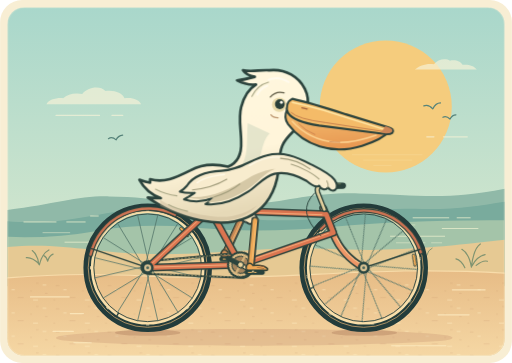
t = 0.00 s
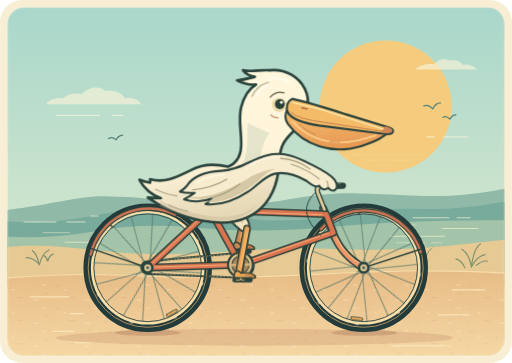
t = 0.24 s
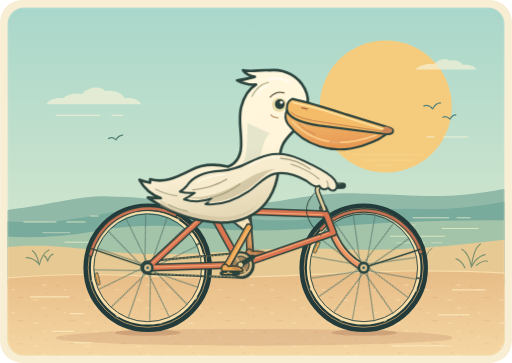
t = 0.48 s
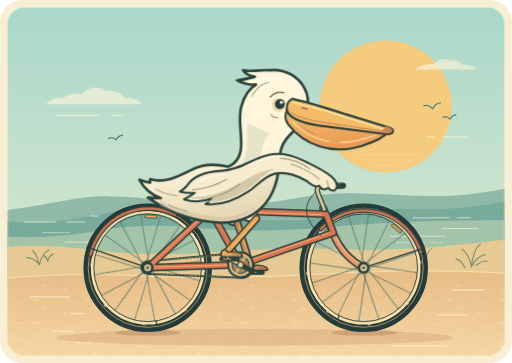
t = 0.73 s
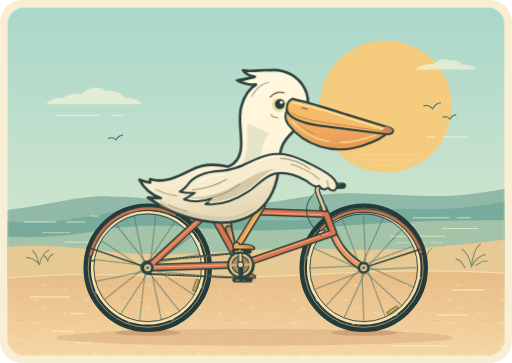
t = 0.97 s
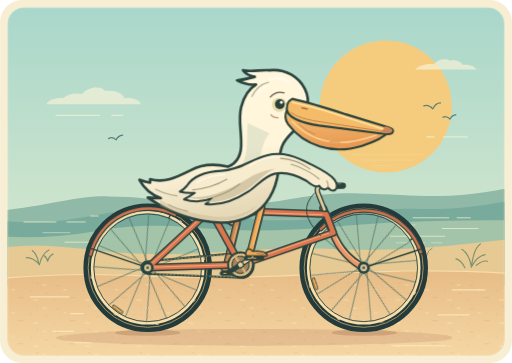
t = 1.21 s

The animated SVG that drew these frames (rendered in a browser with its animation timeline set to each time). Animation: 7 CSS @keyframes rules; one cycle of 1.45 s, repeats indefinitely.

<svg xmlns="http://www.w3.org/2000/svg" viewBox="0 0 860 610" width="860" height="610"
     role="img" aria-labelledby="title description">
  <title id="title">Pelican on a bicycle</title>
  <desc id="description">A white pelican pedals an orange bicycle along a sunny coast. Its webbed feet follow the pedals as the wheels spin.</desc>
  <defs>
    <clipPath id="picture">
      <rect x="12" y="12" width="836" height="586" rx="29"/>
    </clipPath>
    <linearGradient id="sky" x2="0" y2="1">
      <stop stop-color="#a9d7cb"/>
      <stop offset="1" stop-color="#e6edce"/>
    </linearGradient>
    <linearGradient id="road" x2="0" y2="1">
      <stop stop-color="#e7bc86"/>
      <stop offset="1" stop-color="#f5d7a4"/>
    </linearGradient>
    <linearGradient id="plumage" x1="0" x2=".24" y1="0" y2="1">
      <stop stop-color="#fff8df"/>
      <stop offset=".64" stop-color="#fff5da"/>
      <stop offset="1" stop-color="#e6d9b7"/>
    </linearGradient>
    <linearGradient id="pouch" x2=".2" y2="1">
      <stop stop-color="#f5bf70"/>
      <stop offset="1" stop-color="#e89953"/>
    </linearGradient>
    <pattern id="sand-grain" width="87" height="39" patternUnits="userSpaceOnUse">
      <path d="M7 12h5m18 20h9m22-24h3m12 17h3m-28-4h2M3 36h2" fill="none"
            stroke="#a86e50" stroke-linecap="round" opacity=".24"/>
      <path d="M20 19h4m32 17h7m9-25h5" fill="none" stroke="#fff0c7"
            stroke-width="1.3" stroke-linecap="round" opacity=".65"/>
    </pattern>
    <g id="wheel">
      <circle r="101" fill="none" stroke="#233c3b" stroke-width="14"/>
      <circle r="100" fill="none" stroke="#ba9a69" stroke-width="1.5"/>
      <circle r="93.5" fill="none" stroke="#f9dfaa" stroke-width="4"/>
      <circle r="90.5" fill="none" stroke="#344c47" stroke-width="1.6"/>
    </g>
    <g id="spoke-pair" fill="none" stroke-linecap="round">
      <path d="M-4-4 17-89M4 2-17-89" stroke="#52746a" stroke-width="1.3"/>
      <path d="M-2-96h4" stroke="#ffe7b5" stroke-width="1.5"/>
    </g>
    <g id="spokes">
      <use href="#spoke-pair"/><use href="#spoke-pair" transform="rotate(45)"/>
      <use href="#spoke-pair" transform="rotate(90)"/><use href="#spoke-pair" transform="rotate(135)"/>
      <use href="#spoke-pair" transform="rotate(180)"/><use href="#spoke-pair" transform="rotate(225)"/>
      <use href="#spoke-pair" transform="rotate(270)"/><use href="#spoke-pair" transform="rotate(315)"/>
      <path d="M56-66 67-55" fill="none" stroke="#25403d" stroke-width="6" stroke-linecap="round"/>
      <path d="M56-66 67-55" fill="none" stroke="#f1ac57" stroke-width="3.5" stroke-linecap="round"/>
      <path d="M-52 81l3-5" stroke="#25403d" stroke-width="2.2" stroke-linecap="round"/>
    </g>
    <g id="hub">
      <circle r="10.2" fill="#2a4540"/>
      <circle r="5.8" fill="#dac393"/>
      <circle r="2.4" fill="#46645a"/>
    </g>
    <g id="thigh">
      <path d="M0-12C22-16 42-13 60-9C71-7 73 6 64 10C42 15 18 18 0 13Z"
            fill="currentColor" stroke="#314541" stroke-width="3.4"/>
      <path d="m35-9 13 2m-5 5 13 2" stroke="#9f8663" stroke-width="1.4" opacity=".46"/>
    </g>
    <g id="shin">
      <path d="M0 0H78" stroke="#3a463d" stroke-width="13" stroke-linecap="round"/>
      <path d="M0 0H78" stroke="currentColor" stroke-width="7.5" stroke-linecap="round"/>
      <path d="M6-1.5H65" stroke="#f7c982" stroke-width="1.5" opacity=".75" stroke-linecap="round"/>
    </g>
    <g id="foot">
      <path d="M-9-13C-6-15-2-13 0-10C6-11 11-11 18-9L23-6C25-5 25-2 22-2L-8-2C-12-2-14-7-9-13Z"
            fill="currentColor" stroke="#3b4639" stroke-width="2.7" stroke-linejoin="round"/>
      <path d="m7-7 11 2m-6-5 7 2" fill="none" stroke="#9c633e" stroke-width="1.2" stroke-linecap="round"/>
      <rect x="-14" y="-2" width="33" height="7" rx="3" fill="#2a423c"/>
      <path d="M-8 1.5h13" stroke="#efb767" stroke-width="1.6" stroke-linecap="round"/>
      <circle r="2.25" fill="#f3d397"/>
    </g>
  </defs>
  <style>
    .outline {
      stroke: #2b433d;
      stroke-linecap: round;
      stroke-linejoin: round;
    }

    @media (prefers-reduced-motion: no-preference) {
      .wheel-spokes {
        animation: spin 820ms linear infinite;
      }

      .rear-spokes { transform-origin: 248px 450px; }
      .front-spokes { transform-origin: 611px 450px; }

      .pedal-motion {
        animation-duration: 1450ms;
        animation-timing-function: linear;
        animation-iteration-count: infinite;
      }

      .crank {
        animation-name: spin;
        transform-origin: 404px 445px;
      }

      /* Both feet trace the crank circle, with the far leg half a turn ahead. */
      .far-thigh { animation-name: far-thigh; }
      @keyframes far-thigh {
        0.0000% { transform: translate(350.00px, 326.00px) rotate(25.18deg); }
        4.1667% { transform: translate(350.00px, 326.00px) rotate(20.00deg); }
        8.3333% { transform: translate(350.00px, 326.00px) rotate(15.32deg); }
        12.5000% { transform: translate(350.00px, 326.00px) rotate(11.63deg); }
        16.6667% { transform: translate(350.00px, 326.00px) rotate(9.40deg); }
        20.8333% { transform: translate(350.00px, 326.00px) rotate(8.89deg); }
        25.0000% { transform: translate(350.00px, 326.00px) rotate(10.18deg); }
        29.1667% { transform: translate(350.00px, 326.00px) rotate(13.13deg); }
        33.3333% { transform: translate(350.00px, 326.00px) rotate(17.53deg); }
        37.5000% { transform: translate(350.00px, 326.00px) rotate(23.10deg); }
        41.6667% { transform: translate(350.00px, 326.00px) rotate(29.60deg); }
        45.8333% { transform: translate(350.00px, 326.00px) rotate(36.80deg); }
        50.0000% { transform: translate(350.00px, 326.00px) rotate(44.46deg); }
        54.1667% { transform: translate(350.00px, 326.00px) rotate(52.34deg); }
        58.3333% { transform: translate(350.00px, 326.00px) rotate(59.70deg); }
        62.5000% { transform: translate(350.00px, 326.00px) rotate(62.29deg); }
        66.6667% { transform: translate(350.00px, 326.00px) rotate(59.82deg); }
        70.8333% { transform: translate(350.00px, 326.00px) rotate(56.50deg); }
        75.0000% { transform: translate(350.00px, 326.00px) rotate(52.88deg); }
        79.1667% { transform: translate(350.00px, 326.00px) rotate(49.01deg); }
        83.3333% { transform: translate(350.00px, 326.00px) rotate(44.85deg); }
        87.5000% { transform: translate(350.00px, 326.00px) rotate(40.37deg); }
        91.6667% { transform: translate(350.00px, 326.00px) rotate(35.56deg); }
        95.8333% { transform: translate(350.00px, 326.00px) rotate(30.46deg); }
        100.0000% { transform: translate(350.00px, 326.00px) rotate(25.18deg); }
      }
      .far-shin { animation-name: far-shin; }
      @keyframes far-shin {
        0.0000% { transform: translate(411.54px, 354.93px) rotate(114.81deg); }
        4.1667% { transform: translate(413.90px, 349.25px) rotate(113.78deg); }
        8.3333% { transform: translate(415.58px, 343.96px) rotate(111.28deg); }
        12.5000% { transform: translate(416.60px, 339.71px) rotate(107.63deg); }
        16.6667% { transform: translate(417.09px, 337.10px) rotate(103.29deg); }
        20.8333% { transform: translate(417.18px, 336.51px) rotate(98.69deg); }
        25.0000% { transform: translate(416.93px, 338.02px) rotate(94.16deg); }
        29.1667% { transform: translate(416.22px, 341.45px) rotate(89.89deg); }
        33.3333% { transform: translate(414.84px, 346.48px) rotate(85.95deg); }
        37.5000% { transform: translate(412.55px, 352.68px) rotate(82.33deg); }
        41.6667% { transform: translate(409.12px, 359.59px) rotate(79.02deg); }
        45.8333% { transform: translate(404.45px, 366.73px) rotate(75.95deg); }
        50.0000% { transform: translate(398.53px, 373.63px) rotate(73.11deg); }
        54.1667% { transform: translate(391.55px, 379.83px) rotate(70.53deg); }
        58.3333% { transform: translate(384.31px, 384.71px) rotate(68.64deg); }
        62.5000% { transform: translate(381.62px, 386.20px) rotate(71.00deg); }
        66.6667% { transform: translate(384.18px, 384.78px) rotate(77.67deg); }
        70.8333% { transform: translate(387.53px, 382.71px) rotate(84.80deg); }
        75.0000% { transform: translate(391.03px, 380.22px) rotate(91.69deg); }
        79.1667% { transform: translate(394.60px, 377.33px) rotate(98.09deg); }
        83.3333% { transform: translate(398.21px, 373.96px) rotate(103.77deg); }
        87.5000% { transform: translate(401.80px, 370.05px) rotate(108.50deg); }
        91.6667% { transform: translate(405.32px, 365.55px) rotate(112.06deg); }
        95.8333% { transform: translate(408.62px, 360.47px) rotate(114.22deg); }
        100.0000% { transform: translate(411.54px, 354.93px) rotate(114.81deg); }
      }
      .far-foot { animation-name: far-foot; }
      @keyframes far-foot {
        0.0000% { transform: translate(382.81px, 433.73px); }
        4.1667% { transform: translate(386.45px, 428.63px); }
        8.3333% { transform: translate(391.28px, 424.65px); }
        12.5000% { transform: translate(396.98px, 422.05px); }
        16.6667% { transform: translate(403.16px, 421.01px); }
        20.8333% { transform: translate(409.40px, 421.62px); }
        25.0000% { transform: translate(415.27px, 423.81px); }
        29.1667% { transform: translate(420.37px, 427.45px); }
        33.3333% { transform: translate(424.35px, 432.28px); }
        37.5000% { transform: translate(426.95px, 437.98px); }
        41.6667% { transform: translate(427.99px, 444.16px); }
        45.8333% { transform: translate(427.38px, 450.40px); }
        50.0000% { transform: translate(425.19px, 456.27px); }
        54.1667% { transform: translate(421.55px, 461.37px); }
        58.3333% { transform: translate(416.72px, 465.35px); }
        62.5000% { transform: translate(411.02px, 467.95px); }
        66.6667% { transform: translate(404.84px, 468.99px); }
        70.8333% { transform: translate(398.60px, 468.38px); }
        75.0000% { transform: translate(392.73px, 466.19px); }
        79.1667% { transform: translate(387.63px, 462.55px); }
        83.3333% { transform: translate(383.65px, 457.72px); }
        87.5000% { transform: translate(381.05px, 452.02px); }
        91.6667% { transform: translate(380.01px, 445.84px); }
        95.8333% { transform: translate(380.62px, 439.60px); }
        100.0000% { transform: translate(382.81px, 433.73px); }
      }

      .near-thigh { animation-name: near-thigh; }
      @keyframes near-thigh {
        0.0000% { transform: translate(374.00px, 330.00px) rotate(36.67deg); }
        4.1667% { transform: translate(374.00px, 330.00px) rotate(42.19deg); }
        8.3333% { transform: translate(374.00px, 330.00px) rotate(47.00deg); }
        12.5000% { transform: translate(374.00px, 330.00px) rotate(50.68deg); }
        16.6667% { transform: translate(374.00px, 330.00px) rotate(52.96deg); }
        20.8333% { transform: translate(374.00px, 330.00px) rotate(53.80deg); }
        25.0000% { transform: translate(374.00px, 330.00px) rotate(53.39deg); }
        29.1667% { transform: translate(374.00px, 330.00px) rotate(51.95deg); }
        33.3333% { transform: translate(374.00px, 330.00px) rotate(49.64deg); }
        37.5000% { transform: translate(374.00px, 330.00px) rotate(46.59deg); }
        41.6667% { transform: translate(374.00px, 330.00px) rotate(42.84deg); }
        45.8333% { transform: translate(374.00px, 330.00px) rotate(38.44deg); }
        50.0000% { transform: translate(374.00px, 330.00px) rotate(33.48deg); }
        54.1667% { transform: translate(374.00px, 330.00px) rotate(28.14deg); }
        58.3333% { transform: translate(374.00px, 330.00px) rotate(22.76deg); }
        62.5000% { transform: translate(374.00px, 330.00px) rotate(17.87deg); }
        66.6667% { transform: translate(374.00px, 330.00px) rotate(14.07deg); }
        70.8333% { transform: translate(374.00px, 330.00px) rotate(11.87deg); }
        75.0000% { transform: translate(374.00px, 330.00px) rotate(11.49deg); }
        79.1667% { transform: translate(374.00px, 330.00px) rotate(12.92deg); }
        83.3333% { transform: translate(374.00px, 330.00px) rotate(15.91deg); }
        87.5000% { transform: translate(374.00px, 330.00px) rotate(20.14deg); }
        91.6667% { transform: translate(374.00px, 330.00px) rotate(25.26deg); }
        95.8333% { transform: translate(374.00px, 330.00px) rotate(30.90deg); }
        100.0000% { transform: translate(374.00px, 330.00px) rotate(36.67deg); }
      }
      .near-shin { animation-name: near-shin; }
      @keyframes near-shin {
        0.0000% { transform: translate(428.54px, 370.61px) rotate(95.41deg); }
        4.1667% { transform: translate(424.38px, 375.67px) rotate(95.02deg); }
        8.3333% { transform: translate(420.38px, 379.73px) rotate(95.64deg); }
        12.5000% { transform: translate(417.09px, 382.60px) rotate(97.42deg); }
        16.6667% { transform: translate(414.97px, 384.28px) rotate(100.44deg); }
        20.8333% { transform: translate(414.16px, 384.88px) rotate(104.52deg); }
        25.0000% { transform: translate(414.55px, 384.59px) rotate(109.33deg); }
        29.1667% { transform: translate(415.91px, 383.55px) rotate(114.45deg); }
        33.3333% { transform: translate(418.03px, 381.82px) rotate(119.48deg); }
        37.5000% { transform: translate(420.73px, 379.40px) rotate(124.06deg); }
        41.6667% { transform: translate(423.86px, 376.24px) rotate(127.84deg); }
        45.8333% { transform: translate(427.26px, 372.28px) rotate(130.49deg); }
        50.0000% { transform: translate(430.72px, 367.51px) rotate(131.72deg); }
        54.1667% { transform: translate(433.96px, 362.07px) rotate(131.34deg); }
        58.3333% { transform: translate(436.71px, 356.30px) rotate(129.32deg); }
        62.5000% { transform: translate(438.72px, 350.87px) rotate(125.90deg); }
        66.6667% { transform: translate(439.96px, 346.53px) rotate(121.54deg); }
        70.8333% { transform: translate(440.55px, 343.98px) rotate(116.78deg); }
        75.0000% { transform: translate(440.64px, 343.55px) rotate(112.12deg); }
        79.1667% { transform: translate(440.28px, 345.20px) rotate(107.85deg); }
        83.3333% { transform: translate(439.39px, 348.64px) rotate(104.13deg); }
        87.5000% { transform: translate(437.84px, 353.42px) rotate(101.00deg); }
        91.6667% { transform: translate(435.50px, 359.02px) rotate(98.49deg); }
        95.8333% { transform: translate(432.35px, 364.92px) rotate(96.60deg); }
        100.0000% { transform: translate(428.54px, 370.61px) rotate(95.41deg); }
      }
      .near-foot { animation-name: near-foot; }
      @keyframes near-foot {
        0.0000% { transform: translate(425.19px, 456.27px); }
        4.1667% { transform: translate(421.55px, 461.37px); }
        8.3333% { transform: translate(416.72px, 465.35px); }
        12.5000% { transform: translate(411.02px, 467.95px); }
        16.6667% { transform: translate(404.84px, 468.99px); }
        20.8333% { transform: translate(398.60px, 468.38px); }
        25.0000% { transform: translate(392.73px, 466.19px); }
        29.1667% { transform: translate(387.63px, 462.55px); }
        33.3333% { transform: translate(383.65px, 457.72px); }
        37.5000% { transform: translate(381.05px, 452.02px); }
        41.6667% { transform: translate(380.01px, 445.84px); }
        45.8333% { transform: translate(380.62px, 439.60px); }
        50.0000% { transform: translate(382.81px, 433.73px); }
        54.1667% { transform: translate(386.45px, 428.63px); }
        58.3333% { transform: translate(391.28px, 424.65px); }
        62.5000% { transform: translate(396.98px, 422.05px); }
        66.6667% { transform: translate(403.16px, 421.01px); }
        70.8333% { transform: translate(409.40px, 421.62px); }
        75.0000% { transform: translate(415.27px, 423.81px); }
        79.1667% { transform: translate(420.37px, 427.45px); }
        83.3333% { transform: translate(424.35px, 432.28px); }
        87.5000% { transform: translate(426.95px, 437.98px); }
        91.6667% { transform: translate(427.99px, 444.16px); }
        95.8333% { transform: translate(427.38px, 450.40px); }
        100.0000% { transform: translate(425.19px, 456.27px); }
      }
      @keyframes spin {
        from { transform: rotate(0deg); }
        to { transform: rotate(360deg); }
      }
    }
  </style>

  <rect width="860" height="610" rx="37" fill="#f8eed4"/>
  <g clip-path="url(#picture)">
    <path d="M12 12h836v586H12z" fill="url(#sky)"/>
    <circle cx="648" cy="179" r="111" fill="#f5cc7d"/>
    <path d="M592 260h117m-98 9h81m-64 9h29" stroke="#f9dea1" stroke-linecap="round" opacity=".64"/>

    <g fill="#f7f3d8" opacity=".68">
      <path d="M78 175h159c-4-8-15-12-28-10-4-9-17-14-32-12-9-10-30-7-39 5-13-3-25 1-32 7-12-1-25 3-28 10Z"/>
      <path d="M697 117h104c-5-7-14-9-24-8-3-6-12-9-21-7-8-5-21-2-27 6-12-2-24 2-32 9Z"/>
      <path d="M94 194h73m21 0h18m539 36h40m-68 0h12" stroke="#f7f3d8" stroke-width="2" stroke-linecap="round"/>
    </g>

    <g fill="none" stroke="#56837a" stroke-width="2" stroke-linecap="round" stroke-linejoin="round">
      <path d="M712 178q8-3 15 5 5-10 13-10"/>
      <path d="M744 197q6-3 12 3 4-7 10-7"/>
      <path d="M182 233q6-4 13 2 3-7 11-8"/>
    </g>

    <path d="M12 353c81-10 118-24 171-23 93 1 131 18 197 16 101-3 130-23 223-21 100 2 144 12 245-8v163H12Z" fill="#90b9a8"/>
    <path d="M12 372c123 9 173-28 280-23 60 3 99 20 166 21 116 3 130-22 240-19 67 2 105-5 150-12v141H12Z" fill="#79ab9d"/>
    <path d="M12 398q78 3 151-10t155-6q116 11 242-1t288-11v111H12Z" fill="#a4c4a9"/>
    <g fill="none" stroke="#e8edcd" stroke-linecap="round" opacity=".8">
      <path d="M40 373h54m18 0h31m9-10h13m529 3h60m14 0h22m-47 18h60m-694 23h57m490-10h91" stroke-width="1.65"/>
      <path d="M72 391h45m549-13h31m-31 30h48m11 0h17" stroke-width="1.1"/>
    </g>

    <path d="M12 415c94-8 144 10 240 12 119 2 192-14 296-9 117 6 190-3 300-15v195H12Z" fill="#e6c993"/>
    <path d="M12 467c135-11 209-3 303-1 173 4 324-20 533-7v139H12Z" fill="url(#road)"/>
    <path d="M12 467c135-11 209-3 303-1 173 4 324-20 533-7" fill="none" stroke="#f8dcaa" stroke-width="2"/>
    <path d="M12 471h836v127H12z" fill="url(#sand-grain)"/>
    <path d="M51 499h65m-27 58h34m535 24h91m-13-52h52m-28-42h55m-691 89h29m-35-49h22"
          fill="none" stroke="#fff0c7" stroke-opacity=".7" stroke-width="2" stroke-linecap="round"/>
    <g fill="none" stroke="#819471" stroke-width="2" stroke-linecap="round">
      <path d="M65 444q-2-16-11-23m12 24q5-20 16-25m-16 24q-12-12-22-11m36 6q2-9 9-12m-9 12q-2-7-6-9"/>
      <path d="M792 449q-4-23-16-30m16 29q4-31 15-38m-14 37q8-16 22-19m-15 18q11-9 19-7m-38 11q-6-13-15-15"/>
      <path d="M717 429q2-9 9-12m-10 13q-3-8-8-10" stroke-width="1.5"/>
    </g>

    <path d="M112 563c85-9 203-10 319-10 123 0 241 2 315 10 24 3 15 9-7 10-147 10-485 11-622 0-27-2-32-7-5-10Z"
          fill="#a56850" opacity=".19"/>
    <ellipse cx="248" cy="559" rx="55" ry="5.4" fill="#976147" opacity=".28"/>
    <ellipse cx="612" cy="559" rx="55" ry="5.4" fill="#976147" opacity=".28"/>

    <!-- Wheels. The bars on the rims make the rotation visible at a glance. -->
    <use href="#wheel" x="248" y="450"/>
    <use href="#wheel" x="611" y="450"/>
    <g class="wheel-spokes rear-spokes"><use href="#spokes" x="248" y="450"/></g>
    <g class="wheel-spokes front-spokes"><use href="#spokes" transform="translate(611 450) rotate(36)"/></g>

    <!-- The far leg is behind the frame. -->
    <g class="outline" style="color:#cb8a55">
      <g class="pedal-motion far-thigh" transform="translate(350.00 326.00) rotate(25.18)" color="#d2bb8d">
        <use href="#thigh"/>
      </g>
      <g class="pedal-motion far-shin" transform="translate(411.54 354.93) rotate(114.81)">
        <use href="#shin"/>
      </g>
      <g class="pedal-motion far-foot" transform="translate(382.81 433.73)">
        <use href="#foot"/>
      </g>
    </g>

    <g class="outline" fill="none">
      <!-- Chain, mudguards, and the front fork. -->
      <path d="M248 439 402 425q20 0 24 19c1 10-6 21-17 23l-161-7a10.5 10.5 0 0 1 0-21Z" stroke-width="3.4"/>
      <path d="M251 439 398 426m-142 34 141 6" stroke="#e1bf83" stroke-width="1" stroke-dasharray="2 4" opacity=".9"/>
      <path d="M152 428a100 100 0 0 1 142-67m245 24a100 100 0 0 1 168 39" stroke-width="8"/>
      <path d="M152 428a100 100 0 0 1 142-67m245 24a100 100 0 0 1 168 39"
            stroke="#cf7453" stroke-width="4"/>
      <path d="M154 418l94 32m458-31-95 31" stroke-width="2.3"/>
      <path d="M543 350l17 43q15 37 51 57" stroke-width="13.5"/>
      <path d="M543 350l17 43q15 37 51 57" stroke="#ee9667" stroke-width="8"/>
      <path d="M566 400q15 31 43 45" stroke="#fbd19a" stroke-width="1.55"/>

      <!-- Tubes, seatpost, and swept handlebar. -->
      <path d="m248 450 105-97 51 92-156 5m105-97 195 7 12 31-156 54" stroke-width="13"/>
      <path d="m248 450 105-97 51 92-156 5m105-97 195 7 12 31-156 54" stroke="#db7550" stroke-width="8"/>
      <path d="m256 442 90-84m16-3 179 6m11 31-143 49m-18 4-134 4"
            stroke="#f7b380" stroke-width="1.55"/>
      <path d="m545 352-11-28q-4-12 9-12h31m-223 39-8-19" stroke-width="9"/>
      <path d="m545 352-11-28q-4-12 9-12h31m-223 39-8-19" stroke="#e4cf9d" stroke-width="4.5"/>
      <path d="M555 312h21" stroke-width="10.5"/>
      <path d="M562 309h10" stroke="#6f7c5c" stroke-width="1.55"/>
      <path d="M529 324q-33 31 10 72" stroke-width="1.6"/>
    </g>
    <use href="#hub" x="248" y="450"/>
    <use href="#hub" x="611" y="450"/>
    <path d="M319 332c7-6 28 0 40-3 12-2 16-1 18 3 0 5-7 7-20 7l-31 2c-8-1-10-5-7-9Z"
          fill="#31453d" class="outline" stroke-width="3"/>
    <path d="M325 333q20 3 40-1" fill="none" stroke="#837257" stroke-width="1.7" stroke-linecap="round"/>

    <g class="crank pedal-motion">
      <g transform="translate(404 445)">
        <g transform="rotate(28)" class="outline">
          <circle r="21" fill="#dfbd86" stroke-width="3.2"/>
          <circle r="20.1" fill="none" stroke-width="1.8" stroke-dasharray="1.2 3.1"/>
          <circle r="14.5" fill="#a4845d" stroke-width="1.8"/>
          <path d="M-15 0h30M0-15v30" fill="none" stroke="#d4b27a" stroke-width="4"/>
          <path d="M-24 0H24" fill="none" stroke-width="8.2"/>
          <path d="M0 0H24" fill="none" stroke="#f0d09a" stroke-width="4"/>
          <circle r="5" fill="#ebd29c" stroke-width="2"/>
        </g>
      </g>
    </g>

    <g class="outline" style="color:#eea856">
      <g class="pedal-motion near-thigh" transform="translate(374.00 330.00) rotate(36.67)" color="#f6e4bd">
        <use href="#thigh"/>
      </g>
      <g class="pedal-motion near-shin" transform="translate(428.54 370.61) rotate(95.41)">
        <use href="#shin"/>
      </g>
      <g class="pedal-motion near-foot" transform="translate(425.19 456.27)">
        <use href="#foot"/>
      </g>
    </g>

    <!-- Pelican. The belly overlaps the hips, and the wing curls over the grip. -->
    <path d="M252 301
      C275 308 294 299 320 286C340 275 362 275 383 280
      C398 274 406 259 405 238C405 218 400 199 405 180
      C409 164 415 151 430 142
      C419 143 409 141 398 135Q410 134 428 129
      Q414 127 408 118C422 121 438 117 452 118
      C481 115 502 130 512 149C523 171 515 194 503 210
      C493 222 481 229 474 245C465 267 474 288 458 322
      C445 350 423 366 394 372C358 379 315 367 286 354
      C273 348 263 342 248 332Q261 333 270 333
      C254 327 241 315 234 302Q245 306 252 307Z"
      fill="url(#plumage)" class="outline" stroke-width="4.4"/>

    <path d="M416 207c-2 27 1 49-8 67-8 17-21 27-41 34 20 3 40-2 57-20 18-20 13-49 29-64Z"
          fill="#b4c5af" opacity=".35"/>
    <path d="M269 336c26 16 60 25 91 28 32 3 55-7 72-19-16 18-38 26-65 26-35 0-74-13-98-25Z"
          fill="#bca989" opacity=".35"/>
    <path d="M261 318q17 9 36 11m-14 15q13 7 32 11m108-193q9-19 28-24"
          fill="none" stroke="#adab89" stroke-width="1.9" stroke-linecap="round"/>
    <path d="M451 134q16-7 34 4m-53 21q6-11 17-15" fill="none" stroke="#fffbee" stroke-width="3" stroke-linecap="round"/>

    <!-- The pouch curves well below the bill's upper edge. -->
    <path d="M482 185C498 195 518 200 543 204L656 219
      C647 229 630 238 608 245C585 252 559 253 537 246
      C514 239 496 225 484 209C479 202 478 193 482 185Z"
      fill="url(#pouch)" class="outline" stroke-width="3.6"/>
    <path d="M491 204c22 24 48 33 72 35 25 2 49-5 69-12" fill="none"
          stroke="#ffd998" stroke-width="2.5" stroke-linecap="round" opacity=".84"/>
    <path d="M502 208q11 12 27 18m25 12q9 1 17 1" fill="none" stroke="#b96b44"
          stroke-width="1.35" stroke-linecap="round" opacity=".7"/>
    <path d="M491 166C522 173 553 183 581 192L653 214
      Q663 217 659 223Q655 226 646 225L536 211
      C510 207 491 201 484 190C479 182 482 170 491 166Z"
      fill="#f4bb68" class="outline" stroke-width="3.6"/>
    <path d="M491 172q24 5 52 13l104 33" fill="none" stroke="#ffe6a4" stroke-width="2.5" stroke-linecap="round"/>
    <path d="M489 189q11 11 58 17l104 16" fill="none" stroke="#bf7849"
          stroke-width="1.4" stroke-linecap="round"/>
    <path d="m507 181 9 2.2" fill="none" stroke="#a2603c" stroke-width="2" stroke-linecap="round"/>
    <path d="M647 212q9 2 12 6l-1 4q-4 2-10 2l-9-2q6-4 8-10Z" fill="#cd8556"/>

    <path d="M454 163q10-11 23-7" fill="none" stroke="#625d48" stroke-width="2.2" stroke-linecap="round"/>
    <circle cx="469" cy="176" r="12.1" fill="#e8d9a8"/>
    <circle cx="470" cy="175" r="8.2" fill="#293f39"/>
    <circle cx="472.6" cy="172.1" r="2.5" fill="#fffbee"/>
    <path d="M455 193q4 5 12 5" fill="none" stroke="#bd966f" stroke-width="2.2" stroke-linecap="round"/>

    <!-- One long, feathered wing reaches the handlebar. -->
    <path d="M314 312C325 295 349 288 372 287
      C405 285 422 267 448 261C475 254 498 263 522 276
      C536 283 553 291 562 302C566 308 568 315 563 319
      C559 322 554 319 551 315C546 321 539 318 536 312
      C531 316 522 310 515 304C496 293 479 288 461 292
      C444 296 432 312 417 322C394 337 369 346 345 343
      C350 340 355 337 357 333C342 339 325 340 309 335
      Q320 329 327 324Q313 325 302 322Q309 318 314 312Z"
      fill="#f8ecce" class="outline" stroke-width="3.5"/>
    <path d="M314 331c42 3 72-14 102-31 16-9 33-15 46-16-18 6-29 24-49 36-24 15-44 20-64 20l13-11c-17 6-32 7-48 2Z"
          fill="#d5c8a6"/>
    <path d="M323 319c21-2 43-9 58-18m-25 31c18-5 36-14 47-23
      m68-43c18 1 37 9 50 18m-32-8c18 5 39 17 47 25m13 3q3 5 2 11"
      fill="none" stroke="#a39e7d" stroke-width="1.8" stroke-linecap="round"/>
    <path d="M331 307c14-11 35-12 46-14m42-15c20-12 34-15 50-14"
          fill="none" stroke="#fff9e6" stroke-width="2.5" stroke-linecap="round"/>
  </g>
  <rect x="12.5" y="12.5" width="835" height="585" rx="28.5" fill="none" stroke="#fff4d8" stroke-opacity=".75"/>
</svg>
